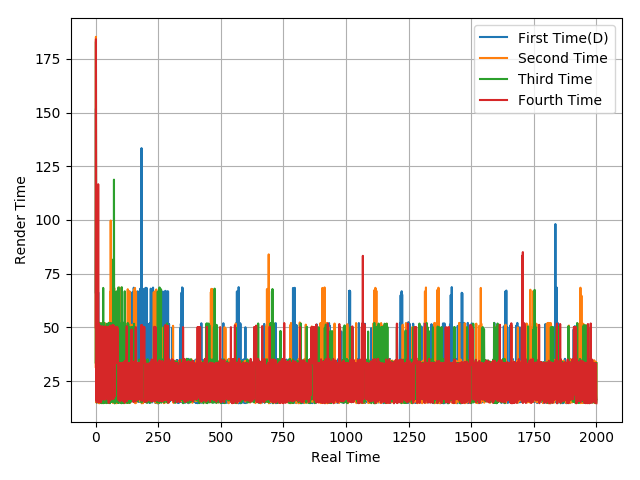

The file beside this chart, header and first rows:
66.28, 151.82, 49.71, 15.2, 50.98, 16.48, 16.79, 49.17, 51.87, 16.15, 66.29, 16.62, 15.77, 50.98, 15.81, 50.86, 17.49, 50.08, 15.75, 50.07, 15.76, 50.94, 17.52, 15.42
31.59, 185.2, 15.04, 51.81, 16.64, 31.55, 50.74, 15.79, 68.63, 16.09, 49.7, 15.93, 17.29, 51.02, 14.62, 51.29, 17.4, 14.94, 50.92, 50.02, 15.62, 16.63, 51.92, 15.91
33.63, 183, 17.04, 16.85, 51.48, 14.9, 18.4, 50.04, 48.42, 34.96, 50.03, 16.59, 15.44, 52.21, 49.43, 15.66, 16.36, 52.02, 15.23, 51.43, 14.8, 16.92, 50.68, 50.97
50, 184.1, 15.86, 17.37, 34.39, 15.07, 50.02, 16.4, 50.24, 50.13, 116.6, 49.99, 51.61, 15.12, 32.88, 50.57, 16.21, 50.41, 16.33, 50.44, 18.03, 15.06, 50.13, 18.15
